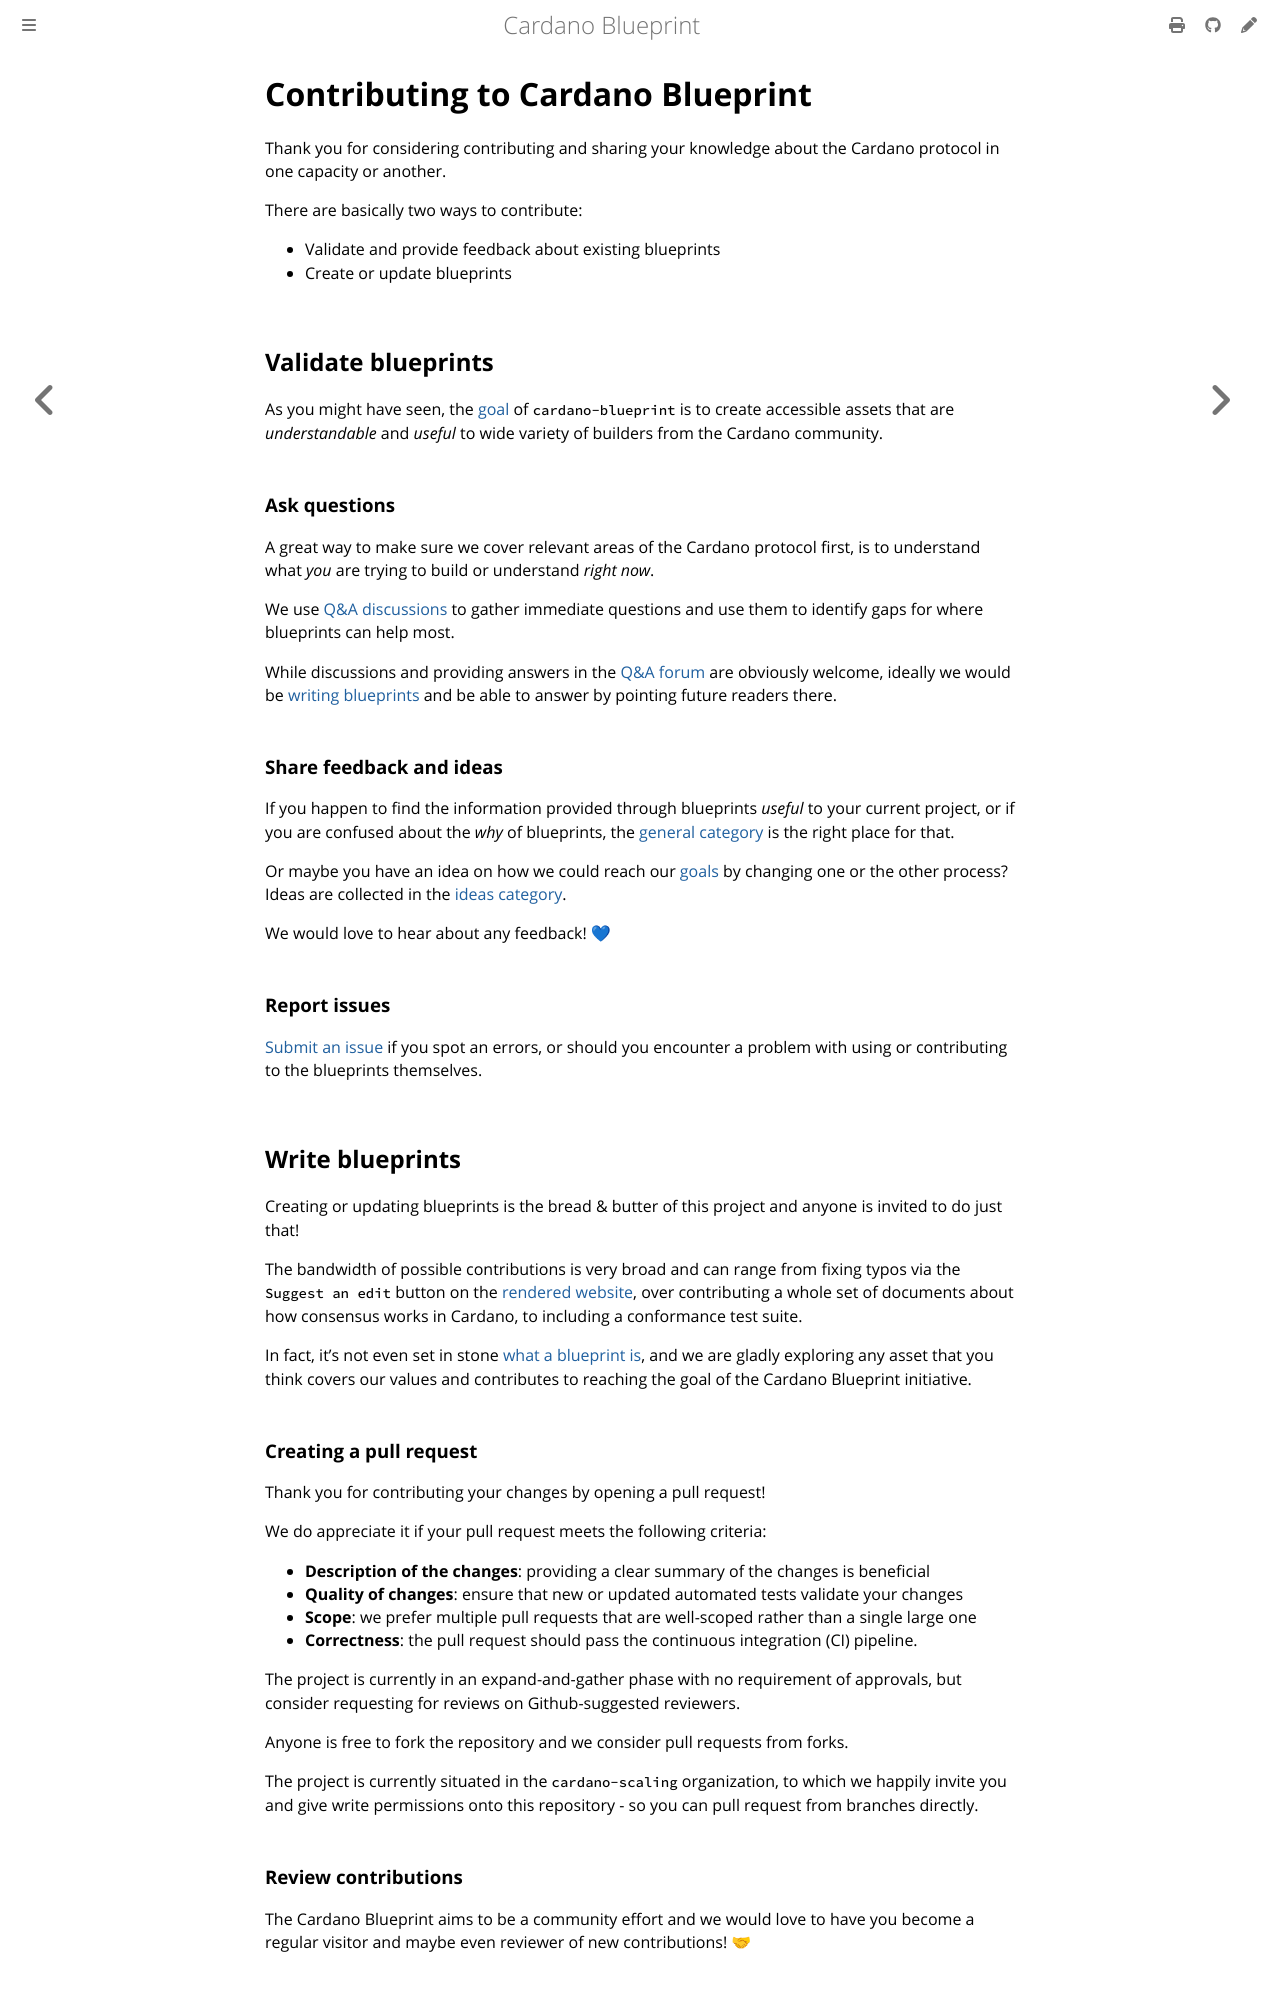

repository: rkuhn/cardano-blueprint · page: CONTRIBUTING.html · generator: mdbook

# Contributing to Cardano Blueprint

Thank you for considering contributing and sharing your knowledge about the Cardano protocol in one capacity or another.

There are basically two ways to contribute:

- Validate and provide feedback about existing blueprints
- Create or update blueprints

## Validate blueprints

As you might have seen, the [goal](https://cardano-scaling.github.io/cardano-blueprint/#goal) of `cardano-blueprint` is to create accessible assets that are _understandable_ and _useful_ to wide variety of builders from the Cardano community.

### Ask questions

A great way to make sure we cover relevant areas of the Cardano protocol first, is to understand what _you_ are trying to build or understand _right now_.

We use [Q&A discussions](https://github.com/cardano-scaling/cardano-blueprint/discussions/new?category=q-a) to gather immediate questions and use them to identify gaps for where blueprints can help most.

While discussions and providing answers in the [Q&A forum](https://github.com/cardano-scaling/cardano-blueprint/discussions/categories/q-a) are obviously welcome, ideally we would be [writing blueprints](#write-blueprints) and be able to answer by pointing future readers there.

### Share feedback and ideas

If you happen to find the information provided through blueprints _useful_ to your current project, or if you are confused about the _why_ of blueprints, the [general category](https://github.com/cardano-scaling/cardano-blueprint/discussions/categories/general) is the right place for that.

Or maybe you have an idea on how we could reach our [goals](https://cardano-scaling.github.io/cardano-blueprint/#goal) by changing one or the other process? Ideas are collected in the [ideas category](https://github.com/cardano-scaling/cardano-blueprint/discussions/categories/ideas).

We would love to hear about any feedback! 💙

### Report issues

[Submit an issue](https://github.com/cardano-scaling/cardano-blueprint/issues/new) if you spot an errors, or should you encounter a problem with using or contributing to the blueprints themselves.

## Write blueprints

Creating or updating blueprints is the bread & butter of this project and anyone is invited to do just that!

The bandwidth of possible contributions is very broad and can range from fixing typos via the `Suggest an edit` <i class="fa fa-edit"></i> button on the [rendered website](https://cardano-scaling.github.io/cardano-blueprint), over contributing a whole set of documents about how consensus works in Cardano, to including a conformance test suite.

In fact, it's not even set in stone [what a blueprint is](https://cardano-scaling.github.io/cardano-blueprint/#what-is-a-blueprint), and we are gladly exploring any asset that you think covers our values and contributes to reaching the goal of the Cardano Blueprint initiative.
